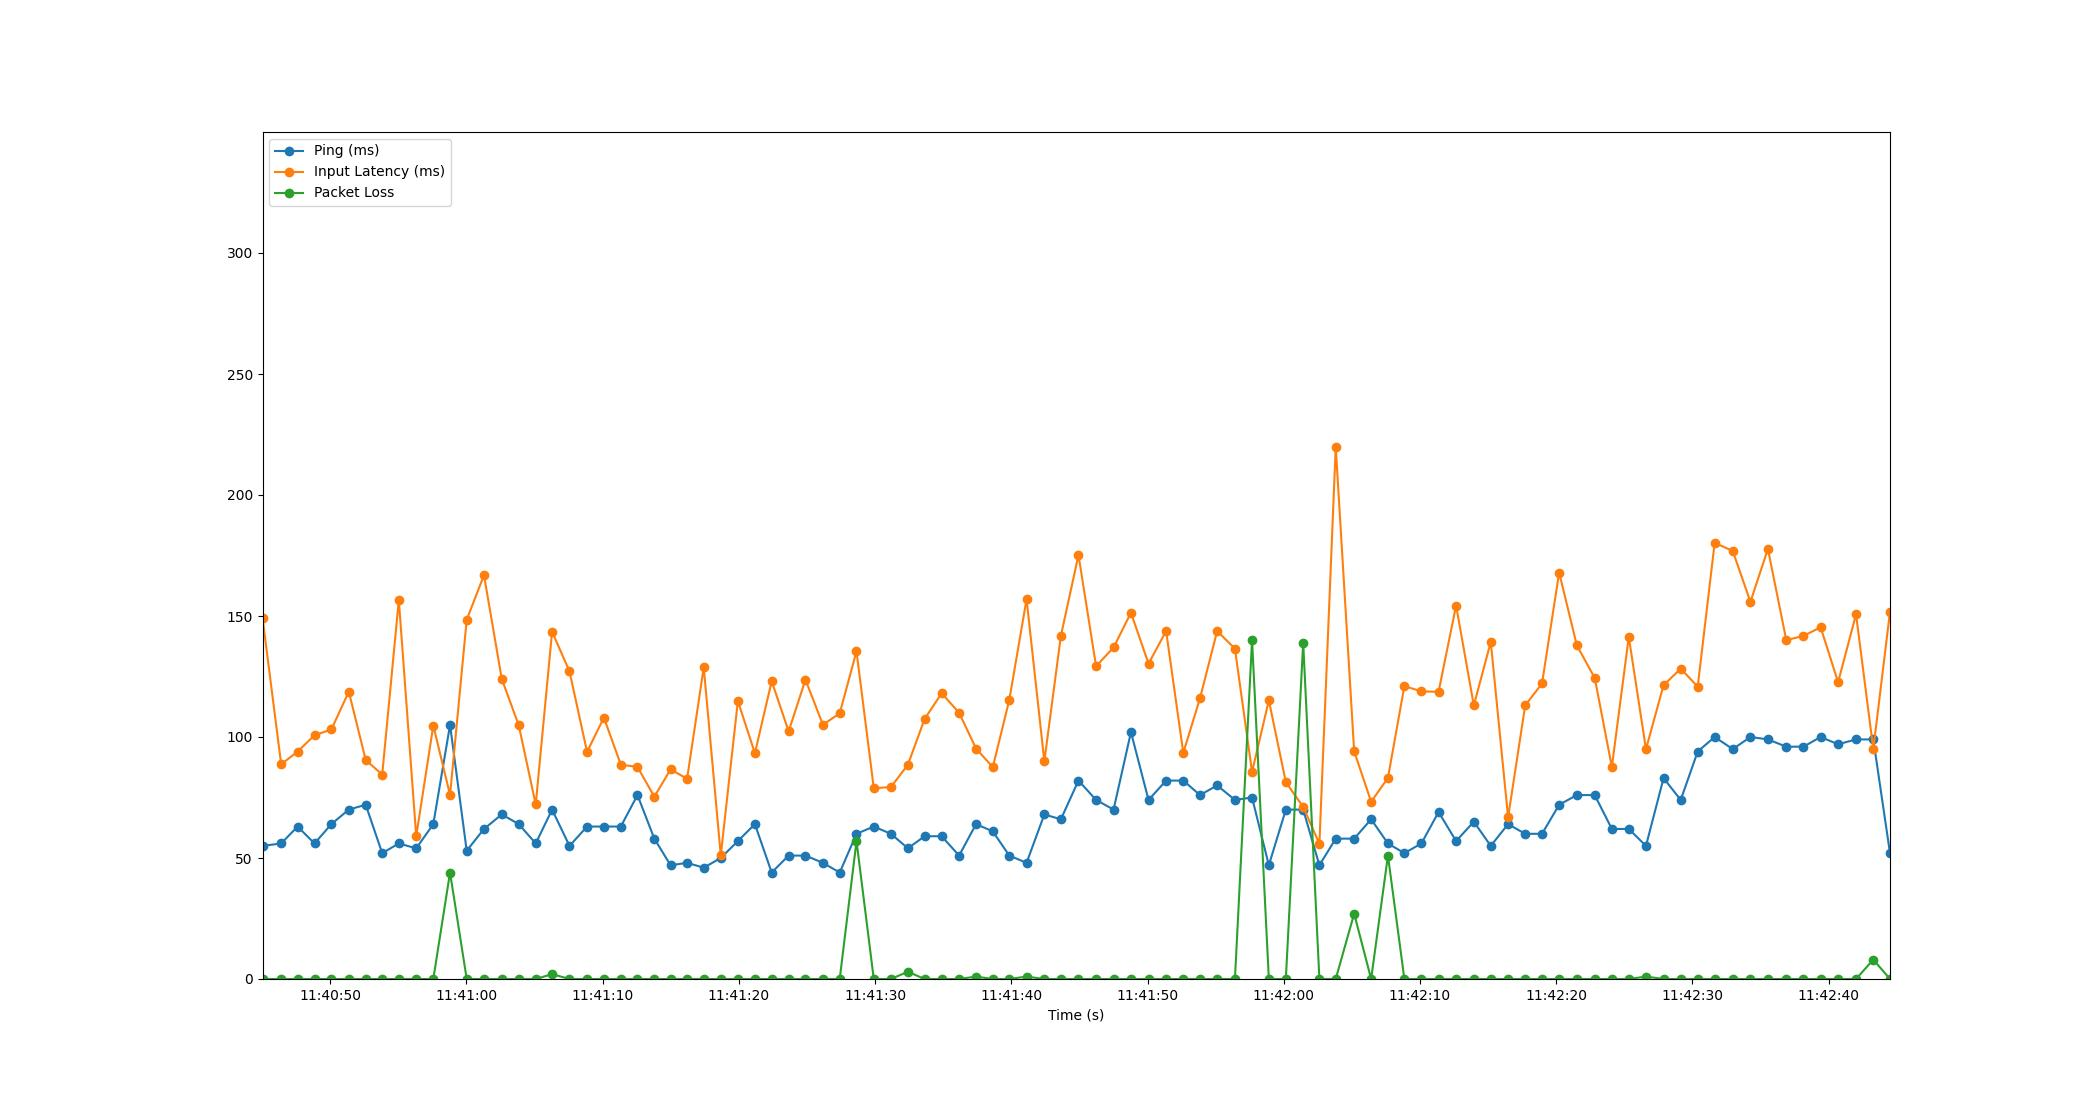

The table this chart was drawn from, first rows:
Time, Timestamp, Ping, Packet Loss, Input Latency
1.6689300537109375e-06, 2023-07-19 11:40:45.030980, 55, 0, 149.3
1.369, 2023-07-19 11:40:46.400391, 56, 0, 88.73
2.579, 2023-07-19 11:40:47.609699, 63, 0, 93.99
3.818, 2023-07-19 11:40:48.849294, 56, 0, 100.7
5.055, 2023-07-19 11:40:50.086326, 64, 0, 103.1
6.335, 2023-07-19 11:40:51.366043, 70, 0, 118.8
7.576, 2023-07-19 11:40:52.606485, 72, 0, 90.54
8.788, 2023-07-19 11:40:53.818552, 52, 0, 84.45
10.01, 2023-07-19 11:40:55.037610, 56, 0, 156.6
11.28, 2023-07-19 11:40:56.315691, 54, 0, 58.98
12.54, 2023-07-19 11:40:57.569965, 64, 0, 104.7
13.77, 2023-07-19 11:40:58.798345, 105, 44, 76.03
14.99, 2023-07-19 11:41:00.022363, 53, 0, 148.5
16.26, 2023-07-19 11:41:01.289520, 62, 0, 166.9
17.56, 2023-07-19 11:41:02.595093, 68, 0, 124
18.81, 2023-07-19 11:41:03.844288, 64, 0, 104.8
20.06, 2023-07-19 11:41:05.088362, 56, 0, 72.12
21.26, 2023-07-19 11:41:06.289774, 70, 2, 143.5
22.54, 2023-07-19 11:41:07.567078, 55, 0, 127.1
23.83, 2023-07-19 11:41:08.857569, 63, 0, 93.86
25.06, 2023-07-19 11:41:10.092674, 63, 0, 108
26.3, 2023-07-19 11:41:11.334319, 63, 0, 88.57
27.53, 2023-07-19 11:41:12.558545, 76, 0, 87.63
28.76, 2023-07-19 11:41:13.794317, 58, 0, 75.33
29.96, 2023-07-19 11:41:14.989492, 47, 0, 86.63
31.17, 2023-07-19 11:41:16.199587, 48, 0, 82.74
32.39, 2023-07-19 11:41:17.422555, 46, 0, 128.8
33.64, 2023-07-19 11:41:18.672989, 50, 0, 51.09
34.9, 2023-07-19 11:41:19.927676, 57, 0, 114.9
36.15, 2023-07-19 11:41:21.176686, 64, 0, 93.31
37.38, 2023-07-19 11:41:22.410489, 44, 0, 123
38.62, 2023-07-19 11:41:23.655021, 51, 0, 102.4
39.86, 2023-07-19 11:41:24.889188, 51, 0, 123.7
41.14, 2023-07-19 11:41:26.172513, 48, 0, 105.1
42.37, 2023-07-19 11:41:27.404957, 44, 0, 109.8
43.61, 2023-07-19 11:41:28.636362, 60, 57, 135.4
44.87, 2023-07-19 11:41:29.905417, 63, 0, 78.84
46.13, 2023-07-19 11:41:31.163947, 60, 0, 79.32
47.38, 2023-07-19 11:41:32.408726, 54, 3, 88.55
48.61, 2023-07-19 11:41:33.637194, 59, 0, 107.5
49.86, 2023-07-19 11:41:34.886258, 59, 0, 118.1
51.14, 2023-07-19 11:41:36.168140, 51, 0, 110
52.38, 2023-07-19 11:41:37.413457, 64, 1, 95.22
53.61, 2023-07-19 11:41:38.641928, 61, 0, 87.53
54.82, 2023-07-19 11:41:39.851675, 51, 0, 115.3
56.09, 2023-07-19 11:41:41.120590, 48, 1, 156.9
57.4, 2023-07-19 11:41:42.426488, 68, 0, 89.93
58.61, 2023-07-19 11:41:43.640686, 66, 0, 141.8
59.9, 2023-07-19 11:41:44.932289, 82, 0, 175.2
61.19, 2023-07-19 11:41:46.222490, 74, 0, 129.3
62.48, 2023-07-19 11:41:47.508235, 70, 0, 137
63.75, 2023-07-19 11:41:48.784240, 102, 0, 151.4
65.04, 2023-07-19 11:41:50.074564, 74, 0, 130.3
66.33, 2023-07-19 11:41:51.365348, 82, 0, 143.8
67.6, 2023-07-19 11:41:52.626558, 82, 0, 93.43
68.82, 2023-07-19 11:41:53.854510, 76, 0, 116
70.08, 2023-07-19 11:41:55.114153, 80, 0, 143.8
71.39, 2023-07-19 11:41:56.417270, 74, 0, 136.5
72.64, 2023-07-19 11:41:57.674553, 75, 140, 85.54
73.88, 2023-07-19 11:41:58.906541, 47, 0, 115.2
... 36 more rows
